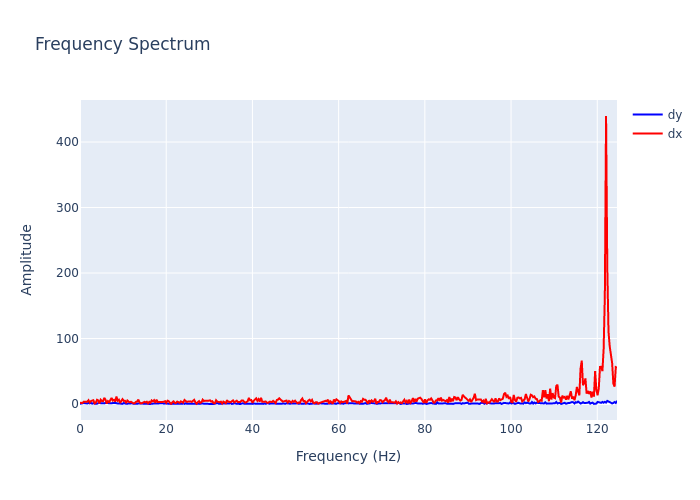

The file beside this chart, header and first rows:
, frequency, dx, dy
0, 0.0, 2.11, 0.3932
1, 0.2818, 1.401, 0.2784
2, 0.5637, 1.487, 1.059
3, 0.8455, 3.433, 1.548
4, 1.127, 3.532, 1.212
5, 1.409, 2.772, 0.5789
6, 1.691, 3.643, 0.8582
7, 1.973, 5.833, 1.555
8, 2.255, 2.364, 0.9456
9, 2.537, 4.487, 1.732
10, 2.818, 4.655, 0.5206
11, 3.1, 5.842, 1.524
12, 3.382, 0.8658, 0.4677
13, 3.664, 1.966, 0.3025
14, 3.946, 6.524, 0.5919
15, 4.228, 5.483, 1.808
16, 4.51, 0.8265, 1.914
17, 4.791, 6.543, 1.192
18, 5.073, 4.678, 1.101
19, 5.355, 4.358, 0.6399
20, 5.637, 9.356, 0.9864
21, 5.919, 6.619, 1.672
22, 6.201, 0.6017, 1.41
23, 6.483, 4.465, 1.77
24, 6.764, 2.84, 1.326
25, 7.046, 6.518, 0.9664
26, 7.328, 9.393, 1.025
27, 7.61, 5.296, 1.541
28, 7.892, 6.378, 1.862
29, 8.174, 3.72, 1.758
30, 8.455, 11.38, 1.126
31, 8.737, 5.133, 0.5725
32, 9.019, 6.573, 0.7354
33, 9.301, 1.67, 0.7123
34, 9.583, 3.877, 0.6191
35, 9.865, 7.454, 0.2201
36, 10.15, 4.77, 1.54
37, 10.43, 5.027, 0.6315
38, 10.71, 1.662, 0.4104
39, 10.99, 5.346, 0.5406
40, 11.27, 3.649, 0.7288
41, 11.56, 2.675, 0.1804
42, 11.84, 3.42, 1.17
43, 12.12, 2.11, 1.116
44, 12.4, 0.9871, 0.3276
45, 12.68, 1.085, 0.5102
46, 12.97, 3.286, 0.7484
47, 13.25, 3.599, 0.8231
48, 13.53, 6.789, 1.359
49, 13.81, 2.574, 1.408
50, 14.09, 0.9916, 1.293
51, 14.37, 1.28, 0.8588
52, 14.66, 3.029, 0.5153
53, 14.94, 3.304, 0.3095
54, 15.22, 2.351, 1.054
55, 15.5, 3.529, 0.766
56, 15.78, 1.027, 0.5545
57, 16.07, 3.354, 0.5986
58, 16.35, 1.922, 0.1068
59, 16.63, 5.491, 0.5096
... 383 more rows
